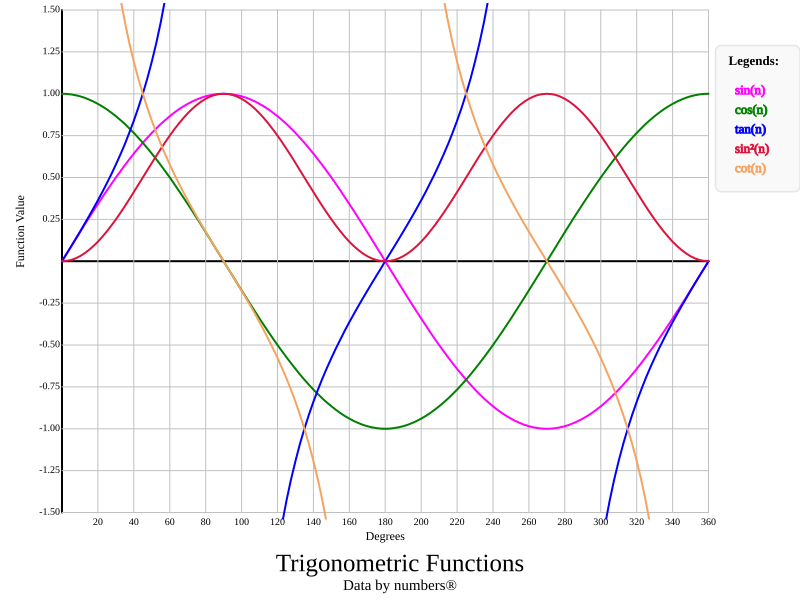

Data behind this chart, as committed beside it:
n, sin(n), cos(n), tan(n), sin²(n), cot(n)
Data by numbers®
0, 0, 1, 0, 0, 
2.5, 0.04362, 0.999, 0.04366, 0.001903, 22.9
5, 0.08716, 0.9962, 0.08749, 0.007596, 11.43
7.5, 0.1305, 0.9914, 0.1317, 0.01704, 7.596
10, 0.1736, 0.9848, 0.1763, 0.03015, 5.671
12.5, 0.2164, 0.9763, 0.2217, 0.04685, 4.511
15, 0.2588, 0.9659, 0.2679, 0.06699, 3.732
17.5, 0.3007, 0.9537, 0.3153, 0.09042, 3.172
20, 0.342, 0.9397, 0.364, 0.117, 2.747
22.5, 0.3827, 0.9239, 0.4142, 0.1464, 2.414
25, 0.4226, 0.9063, 0.4663, 0.1786, 2.145
27.5, 0.4617, 0.887, 0.5206, 0.2132, 1.921
30, 0.5, 0.866, 0.5774, 0.25, 1.732
32.5, 0.5373, 0.8434, 0.6371, 0.2887, 1.57
35, 0.5736, 0.8192, 0.7002, 0.329, 1.428
37.5, 0.6088, 0.7934, 0.7673, 0.3706, 1.303
40, 0.6428, 0.766, 0.8391, 0.4132, 1.192
42.5, 0.6756, 0.7373, 0.9163, 0.4564, 1.091
45, 0.7071, 0.7071, 1, 0.5, 1
47.5, 0.7373, 0.6756, 1.091, 0.5436, 0.9163
50, 0.766, 0.6428, 1.192, 0.5868, 0.8391
52.5, 0.7934, 0.6088, 1.303, 0.6294, 0.7673
55, 0.8192, 0.5736, 1.428, 0.671, 0.7002
57.5, 0.8434, 0.5373, 1.57, 0.7113, 0.6371
60, 0.866, 0.5, 1.732, 0.75, 0.5774
62.5, 0.887, 0.4617, 1.921, 0.7868, 0.5206
65, 0.9063, 0.4226, 2.145, 0.8214, 0.4663
67.5, 0.9239, 0.3827, 2.414, 0.8536, 0.4142
70, 0.9397, 0.342, 2.747, 0.883, 0.364
72.5, 0.9537, 0.3007, 3.172, 0.9096, 0.3153
75, 0.9659, 0.2588, 3.732, 0.933, 0.2679
77.5, 0.9763, 0.2164, 4.511, 0.9532, 0.2217
80, 0.9848, 0.1736, 5.671, 0.9698, 0.1763
82.5, 0.9914, 0.1305, 7.596, 0.983, 0.1317
85, 0.9962, 0.08716, 11.43, 0.9924, 0.08749
87.5, 0.999, 0.04362, 22.9, 0.9981, 0.04366
90, 1, 0.00000000000000006123, 16331239353195400, 1, 0.00000000000000006123
92.5, 0.999, -0.04362, -22.9, 0.9981, -0.04366
95, 0.9962, -0.08716, -11.43, 0.9924, -0.08749
97.5, 0.9914, -0.1305, -7.596, 0.983, -0.1317
100, 0.9848, -0.1736, -5.671, 0.9698, -0.1763
102.5, 0.9763, -0.2164, -4.511, 0.9532, -0.2217
105, 0.9659, -0.2588, -3.732, 0.933, -0.2679
107.5, 0.9537, -0.3007, -3.172, 0.9096, -0.3153
110, 0.9397, -0.342, -2.747, 0.883, -0.364
112.5, 0.9239, -0.3827, -2.414, 0.8536, -0.4142
115, 0.9063, -0.4226, -2.145, 0.8214, -0.4663
117.5, 0.887, -0.4617, -1.921, 0.7868, -0.5206
120, 0.866, -0.5, -1.732, 0.75, -0.5774
122.5, 0.8434, -0.5373, -1.57, 0.7113, -0.6371
125, 0.8192, -0.5736, -1.428, 0.671, -0.7002
127.5, 0.7934, -0.6088, -1.303, 0.6294, -0.7673
130, 0.766, -0.6428, -1.192, 0.5868, -0.8391
132.5, 0.7373, -0.6756, -1.091, 0.5436, -0.9163
135, 0.7071, -0.7071, -1, 0.5, -1
137.5, 0.6756, -0.7373, -0.9163, 0.4564, -1.091
140, 0.6428, -0.766, -0.8391, 0.4132, -1.192
142.5, 0.6088, -0.7934, -0.7673, 0.3706, -1.303
145, 0.5736, -0.8192, -0.7002, 0.329, -1.428
... 86 more rows
